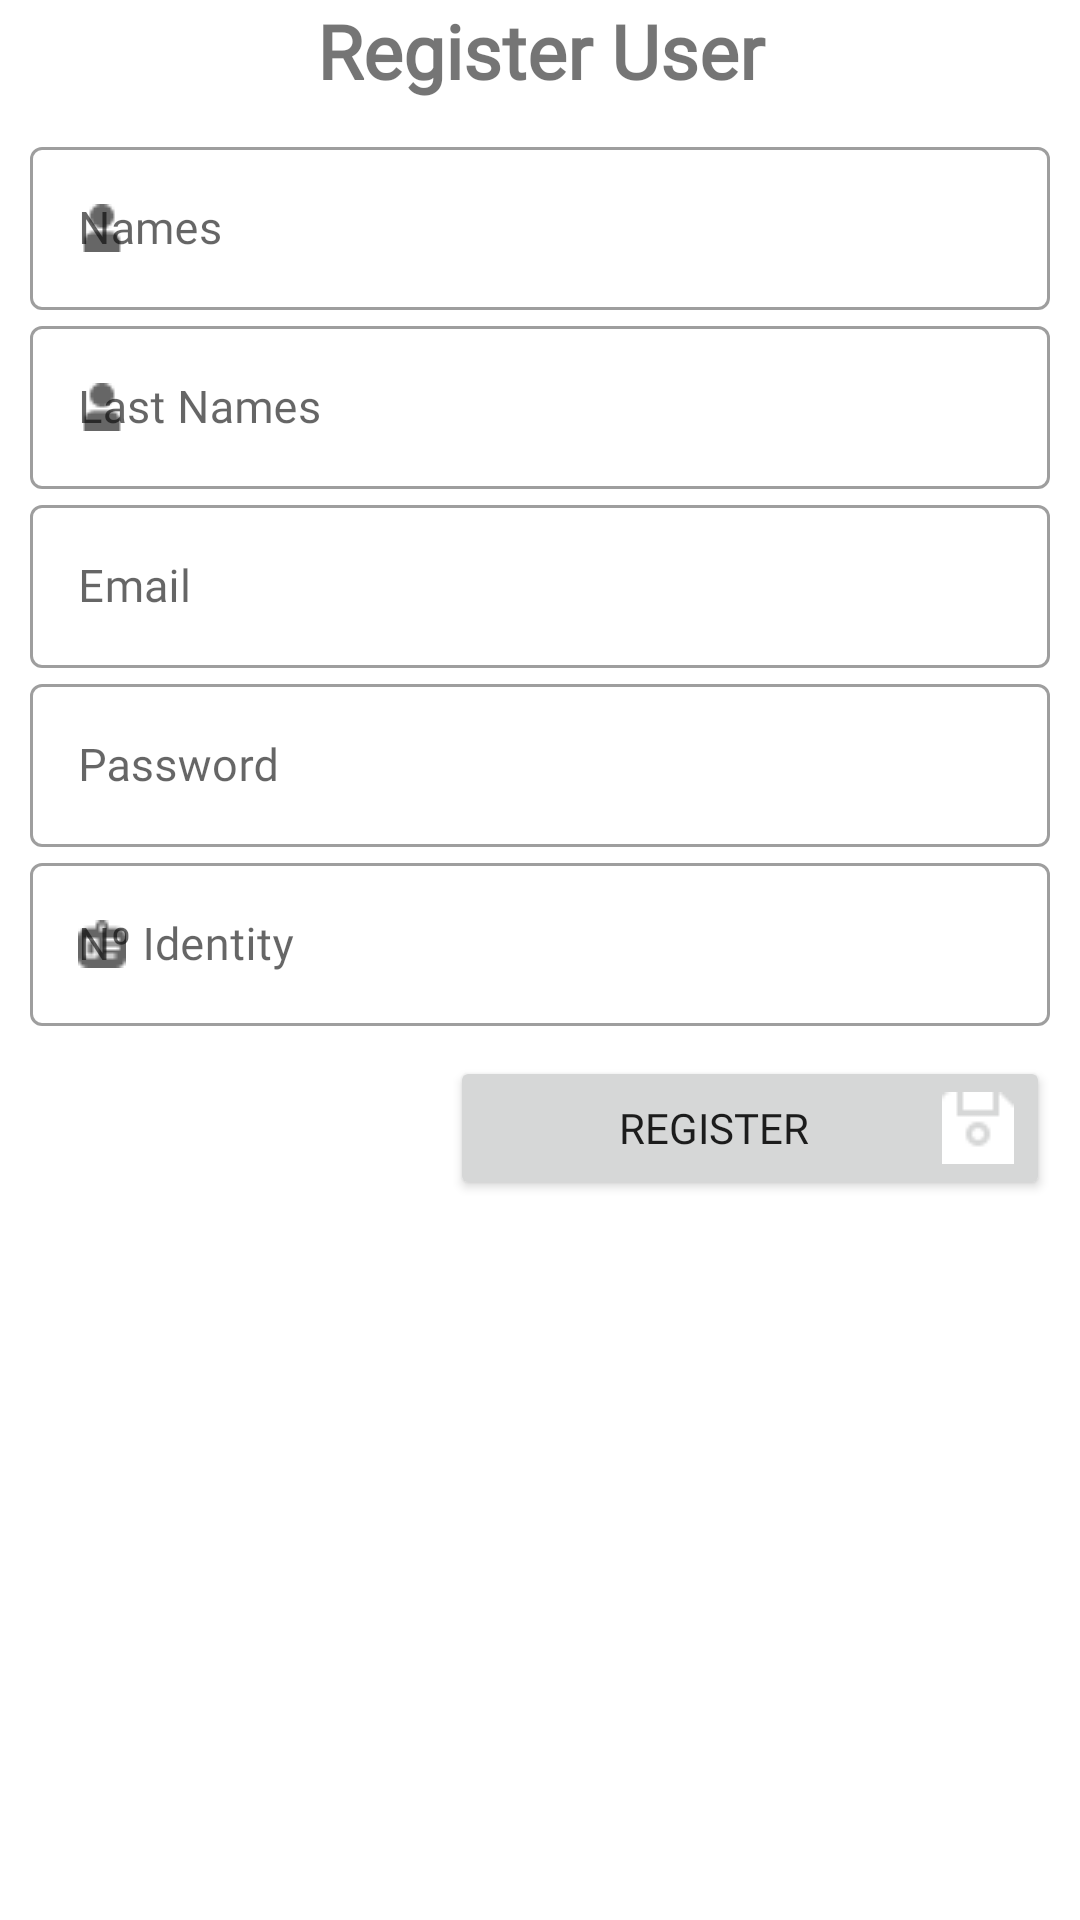

This screen was rendered from an Android layout file. Write that file and the resources it references.
<!-- AndroidManifest.xml: application theme Theme.SmartBike -->
<!-- res/layout/activity_register_user.xml -->
<?xml version="1.0" encoding="utf-8"?>
<RelativeLayout xmlns:android="http://schemas.android.com/apk/res/android"
    xmlns:app="http://schemas.android.com/apk/res-auto"
    xmlns:tools="http://schemas.android.com/tools"
    android:layout_width="match_parent"
    android:layout_height="match_parent"
    tools:context="MainActivity">

    <LinearLayout
        android:orientation="horizontal"
        android:id="@+id/linearParte2"
        android:layout_width="match_parent"
        android:layout_height="wrap_content">

        <TextView
            android:layout_width="match_parent"
            android:layout_height="wrap_content"
            android:fontFamily="@font/san_francisco"
            android:textSize="25sp"
            android:textStyle="bold"
            android:gravity="center|center_horizontal"
            android:text="Register User"/>
    </LinearLayout>

    <LinearLayout
        android:id="@+id/linearParte3"
        android:orientation="vertical"
        android:layout_width="match_parent"
        android:layout_height="wrap_content"
        android:layout_below="@+id/linearParte2"
        android:layout_marginTop="10dp"
        android:layout_marginStart="10dp"
        android:layout_marginEnd="10dp">

        

        <com.google.android.material.textfield.TextInputLayout
            android:id="@+id/txtInputNombre"
            style="@style/Widget.MaterialComponents.TextInputLayout.OutlinedBox"
            android:layout_width="match_parent"
            android:layout_height="wrap_content"
            android:hint="Names"
            app:startIconDrawable="@drawable/usuario">

            <com.google.android.material.textfield.TextInputEditText
                android:id="@+id/edtNombre"
                android:layout_width="match_parent"
                android:layout_height="wrap_content"
                android:fontFamily="@font/poppins_medium"
                android:inputType="textEmailAddress"
                android:textSize="15sp" />
        </com.google.android.material.textfield.TextInputLayout>

        
        <com.google.android.material.textfield.TextInputLayout
            android:id="@+id/txtInputApellidos"
            style="@style/Widget.MaterialComponents.TextInputLayout.OutlinedBox"
            android:layout_width="match_parent"
            android:layout_height="wrap_content"
            android:hint="Last Names"
            app:startIconDrawable="@drawable/usuario">

            <com.google.android.material.textfield.TextInputEditText
                android:id="@+id/edtApellido"
                android:layout_width="match_parent"
                android:layout_height="wrap_content"
                android:fontFamily="@font/poppins_medium"
                android:inputType="text"
                android:textSize="15sp" />
        </com.google.android.material.textfield.TextInputLayout>

        
        <com.google.android.material.textfield.TextInputLayout
            android:id="@+id/txtInputEmail"
            style="@style/Widget.MaterialComponents.TextInputLayout.OutlinedBox"
            android:layout_width="match_parent"
            android:layout_height="wrap_content"
            android:hint="Email"
            app:startIconDrawable="@drawable/ic_mail">

            <com.google.android.material.textfield.TextInputEditText
                android:id="@+id/edtEmail"
                android:layout_width="match_parent"
                android:layout_height="wrap_content"
                android:fontFamily="@font/poppins_medium"
                android:inputType="textEmailAddress"
                android:textSize="15sp" />
        </com.google.android.material.textfield.TextInputLayout>

        
        <com.google.android.material.textfield.TextInputLayout
            android:id="@+id/txtInputPassword"
            style="@style/Widget.MaterialComponents.TextInputLayout.OutlinedBox"
            android:layout_width="match_parent"
            android:layout_height="wrap_content"
            android:hint="Password"
            app:startIconDrawable="@drawable/ic_lock">

            <com.google.android.material.textfield.TextInputEditText
                android:id="@+id/edtPassword"
                android:layout_width="match_parent"
                android:layout_height="wrap_content"
                android:fontFamily="@font/poppins_medium"
                android:inputType="textPassword"
                android:textSize="15sp" />
        </com.google.android.material.textfield.TextInputLayout>

        
        <com.google.android.material.textfield.TextInputLayout
            android:id="@+id/txtInputIdentity"
            style="@style/Widget.MaterialComponents.TextInputLayout.OutlinedBox"
            android:layout_width="match_parent"
            android:layout_height="wrap_content"
            android:hint="Nº Identity"
            app:startIconDrawable="@drawable/insignia">

            <com.google.android.material.textfield.TextInputEditText
                android:id="@+id/edtIdentidad"
                android:layout_width="match_parent"
                android:layout_height="wrap_content"
                android:fontFamily="@font/poppins_medium"
                android:inputType="number"
                android:textSize="15sp" />
        </com.google.android.material.textfield.TextInputLayout>

    </LinearLayout>
    <LinearLayout
        android:id="@+id/linearParte4"
        android:layout_below="@+id/linearParte3"
        android:layout_width="match_parent"
        android:layout_height="wrap_content"
        android:gravity="end"
        android:layout_marginTop="10dp"
        android:layout_marginEnd="10dp">

        <Button
            android:id="@+id/btnRegister"
            android:layout_width="200dp"
            android:layout_height="wrap_content"
            android:fontFamily="@font/poppins_medium"
            android:text="Register"
            android:drawableTint="#fff"
            android:drawableEnd="@drawable/disco"/>
    </LinearLayout>


</RelativeLayout>
<!-- resources referenced by this layout -->
<resources>
  <!-- drawable disco: png bitmap (drawable, 871 bytes) -->
  <!-- drawable insignia: png bitmap (drawable, 1045 bytes) -->
  <!-- drawable usuario: png bitmap (drawable, 740 bytes) -->
  <style name="Theme.SmartBike" parent="Theme.MaterialComponents.DayNight.DarkActionBar">
          
          <item name="colorPrimary">#1566E0</item>
          <item name="colorPrimaryVariant">@color/purple_700</item>
          <item name="colorOnPrimary">@color/white</item>
          
          <item name="colorSecondary">@color/teal_200</item>
          <item name="colorSecondaryVariant">@color/teal_700</item>
          <item name="colorOnSecondary">@color/black</item>
          
          <item name="android:statusBarColor">?attr/colorPrimaryVariant</item>
          
          <item name="windowActionBar">false</item>
          <item name="windowNoTitle">true</item>
      </style>
  <!-- not gathered from this repository: default colours our renderer supplied (Android Studio template values) -->
  <color name="purple_700">#FF3700B3</color>
  <color name="teal_200">#FF03DAC5</color>
  <color name="teal_700">#FF018786</color>
  <color name="black">#FF000000</color>
  <color name="white">#FFFFFFFF</color>
</resources>
